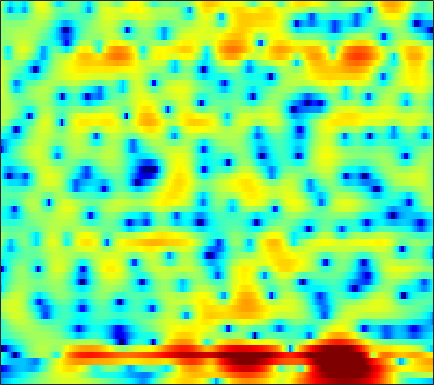

The table this chart was drawn from, first rows:
-10.032, -9.2108, -8.2894, -7.5014, -6.9767, -6.3477, -5.7563, -5.3355, -4.7684, -4.2018, -3.642, -3.2401, -2.6955, -2.1517, -1.7496, -1.2109, -0.68141, -0.28774, 0.22821, 0.72825, 1.2054, 1.549, 1.9825, 2.3786
-12.03, -11.88, -11.49, -10.89, -10.35, -9.548, -8.714, -8.098, -7.3, -6.532, -5.793, -5.247, -4.525, -3.808, -3.272, -2.549, -1.815, -1.261, -0.5241, 0.2051, 0.9173, 1.43, 2.078, 2.67
-17.52, -17.69, -15.97, -13.79, -12.41, -10.95, -9.868, -9.272, -8.743, -8.482, -8.462, -8.588, -8.885, -9.228, -9.394, -9.226, -8.363, -7.295, -5.555, -3.733, -1.969, -0.7457, 0.7387, 2.035
-5.402, -6.125, -6.961, -7.634, -8.012, -8.355, -8.487, -8.489, -8.407, -8.337, -8.328, -8.455, -8.892, -9.649, -10.42, -11.45, -11.57, -10.56, -8.265, -5.811, -3.647, -2.219, -0.5678, 0.8607
-3.308, -4.576, -6.346, -8.396, -10.38, -14.38, -23.33, -26.4, -14.37, -9.261, -6.077, -4.342, -2.591, -1.295, -0.5424, 0.2767, 0.9342, 1.34, 1.772, 2.006, 2.024, 1.802, 1.091, -0.2531
-21.53, -39.78, -18.62, -13.87, -11.94, -10.21, -8.792, -7.778, -6.392, -5.002, -3.611, -2.616, -1.377, -0.3094, 0.3736, 1.126, 1.697, 2.005, 2.285, 2.403, 2.355, 2.189, 1.829, 1.36
-6.727, -6.825, -6.681, -6.248, -5.788, -5.082, -4.311, -3.714, -2.936, -2.19, -1.478, -0.9684, -0.3255, 0.2438, 0.6184, 1.045, 1.388, 1.58, 1.762, 1.86, 1.888, 1.867, 1.808, 1.71
-3.869, -3.622, -3.23, -2.783, -2.418, -1.906, -1.397, -1.028, -0.5626, -0.1235, 0.2848, 0.5562, 0.8688, 1.121, 1.271, 1.419, 1.514, 1.547, 1.549, 1.497, 1.395, 1.288, 1.108, 0.8781
-4.187, -3.39, -2.397, -1.5, -0.9081, -0.2201, 0.3558, 0.7174, 1.109, 1.401, 1.599, 1.685, 1.722, 1.677, 1.6, 1.441, 1.236, 1.062, 0.8119, 0.5551, 0.301, 0.1155, -0.127, -0.3835
-4.309, -2.756, -1.137, 0.1149, 0.856, 1.631, 2.193, 2.49, 2.738, 2.818, 2.734, 2.57, 2.229, 1.76, 1.327, 0.6511, -0.1156, -0.7224, -1.512, -2.203, -2.693, -2.898, -2.958, -2.834
-0.2034, 0.6102, 1.579, 2.385, 2.866, 3.344, 3.636, 3.73, 3.687, 3.443, 3.001, 2.539, 1.752, 0.7377, -0.1763, -1.622, -3.372, -4.94, -7.487, -10.64, -13.75, -14.06, -11.4, -8.514
2.037, 2.443, 2.951, 3.38, 3.631, 3.849, 3.899, 3.81, 3.511, 2.992, 2.243, 1.514, 0.3085, -1.163, -2.428, -4.275, -6.26, -7.79, -9.814, -11.64, -12.71, -12.47, -10.82, -8.629
1.695, 2.142, 2.715, 3.212, 3.505, 3.764, 3.839, 3.757, 3.439, 2.861, 1.98, 1.087, -0.4411, -2.435, -4.322, -7.52, -11.77, -15.46, -16.65, -13.18, -10.15, -8.403, -6.484, -4.901
-2.191, -1.137, 0.152, 1.241, 1.9, 2.556, 2.962, 3.105, 3.072, 2.769, 2.187, 1.572, 0.5039, -0.8762, -2.122, -3.985, -5.833, -6.87, -7.203, -6.325, -4.934, -3.89, -2.646, -1.59
-8.206, -5.838, -3.504, -1.774, -0.7531, 0.2923, 1.04, 1.42, 1.714, 1.782, 1.656, 1.448, 1.03, 0.5095, 0.08826, -0.443, -0.8817, -1.091, -1.186, -1.074, -0.7799, -0.4886, -0.06789, 0.3215
-6.557, -5.572, -4.221, -2.939, -2.064, -1.05, -0.2205, 0.2595, 0.7087, 0.9604, 1.024, 0.9567, 0.7488, 0.4705, 0.2388, -0.05854, -0.2711, -0.342, -0.2962, -0.09669, 0.2062, 0.4782, 0.8472, 1.159
-6.895, -6.391, -5.238, -3.822, -2.775, -1.52, -0.5064, 0.08961, 0.6468, 0.9277, 0.9286, 0.7529, 0.3142, -0.3714, -0.9988, -1.884, -2.592, -2.827, -2.558, -1.724, -0.6343, 0.1794, 1.139, 1.899
-27.13, -15.97, -9.358, -5.729, -3.85, -1.992, -0.691, 0.01725, 0.6484, 0.9296, 0.8548, 0.5623, -0.1974, -1.529, -3.008, -5.989, -11.49, -21.75, -13.81, -6.498, -2.656, -0.686, 1.187, 2.491
-6.835, -6.688, -5.838, -4.691, -3.831, -2.784, -1.894, -1.349, -0.8118, -0.4935, -0.4019, -0.5014, -0.8858, -1.492, -2.098, -3.04, -3.814, -4.029, -3.565, -2.374, -0.9308, 0.112, 1.336, 2.305
-3.499, -3.951, -4.409, -4.628, -4.595, -4.3, -3.75, -3.252, -2.595, -2.025, -1.605, -1.417, -1.302, -1.268, -1.298, -1.313, -1.198, -1.015, -0.6191, -0.04683, 0.6272, 1.137, 1.783, 2.321
-2.185, -3.523, -5.71, -8.21, -9.696, -9.519, -7.347, -5.655, -3.811, -2.513, -1.709, -1.361, -1.15, -1.196, -1.294, -1.35, -1.224, -0.9249, -0.2578, 0.5728, 1.446, 2.053, 2.703, 3.137
0.595, -0.8423, -3.292, -6.374, -8.424, -8.215, -5.513, -3.668, -1.833, -0.7032, -0.1918, -0.1671, -0.6435, -1.835, -3.168, -5.556, -7.473, -6.593, -3.467, -0.569, 1.572, 2.757, 3.847, 4.423
1.02, 0.4744, -0.2513, -0.8701, -1.164, -1.27, -1.098, -0.848, -0.4937, -0.2717, -0.2841, -0.5189, -1.215, -2.365, -3.654, -5.734, -7.13, -6.469, -3.895, -1.324, 0.6798, 1.793, 2.823, 3.386
-1.362, -1.474, -1.643, -1.791, -1.875, -1.909, -1.857, -1.756, -1.598, -1.437, -1.324, -1.304, -1.349, -1.466, -1.569, -1.616, -1.492, -1.218, -0.6423, 0.07746, 0.8129, 1.315, 1.853, 2.213
-3.914, -3.835, -3.886, -4.024, -4.149, -4.246, -4.165, -3.965, -3.539, -2.971, -2.362, -1.917, -1.364, -0.9311, -0.6276, -0.2878, 0.01755, 0.2485, 0.5471, 0.8619, 1.17, 1.406, 1.706, 1.968
-5.274, -5.269, -5.666, -6.537, -7.43, -8.751, -9.451, -9.013, -7.293, -5.252, -3.453, -2.325, -1.13, -0.245, 0.25, 0.6952, 0.9638, 1.057, 1.081, 1.034, 1.003, 1.023, 1.177, 1.476
-4.154, -4.221, -4.84, -6.232, -7.962, -11.69, -16.74, -14.79, -9.024, -5.148, -2.515, -1.058, 0.3255, 1.302, 1.746, 2.038, 1.977, 1.693, 1.012, -0.01256, -1.226, -2.03, -2.369, -1.513
-2.368, -2.22, -2.317, -2.654, -3.003, -3.371, -3.438, -3.164, -2.334, -1.246, -0.1161, 0.639, 1.494, 2.088, 2.349, 2.428, 2.117, 1.594, 0.3779, -1.654, -5.096, -9.536, -17.27, -8.027
-1.905, -1.796, -1.777, -1.839, -1.899, -1.933, -1.877, -1.748, -1.443, -1.027, -0.5367, -0.1682, 0.3685, 0.8158, 1.102, 1.346, 1.388, 1.271, 0.8731, 0.2632, -0.4584, -0.8976, -1.082, -0.6603
-1.973, -2.246, -2.607, -2.951, -3.151, -3.36, -3.454, -3.471, -3.474, -3.394, -3.191, -2.908, -2.337, -1.563, -0.8968, -0.04288, 0.7305, 1.199, 1.675, 1.986, 2.177, 2.277, 2.374, 2.438
-3.239, -4.241, -5.58, -6.649, -7.116, -7.273, -7.185, -7.186, -7.479, -8.235, -9.316, -9.809, -9.023, -6.546, -4.512, -2.135, -0.2286, 0.8927, 2.071, 2.918, 3.504, 3.79, 3.999, 4.014
-5.525, -7.79, -12.14, -19.45, -21.9, -15.16, -11.65, -10.37, -9.827, -10.61, -12.94, -15.52, -14.67, -9.236, -5.995, -2.745, -0.4203, 0.9185, 2.262, 3.213, 3.835, 4.124, 4.302, 4.28
-4.942, -6.386, -8.428, -10.04, -10.42, -9.726, -8.48, -7.618, -6.69, -6.057, -5.536, -5.04, -4.089, -2.776, -1.7, -0.2423, 1.021, 1.833, 2.647, 3.197, 3.483, 3.549, 3.463, 3.224
-3.928, -4.427, -4.898, -5.088, -5.039, -4.701, -4.146, -3.63, -2.907, -2.16, -1.403, -0.8328, -0.06292, 0.7295, 1.294, 1.995, 2.568, 2.883, 3.12, 3.119, 2.866, 2.505, 1.815, 0.9293
-5.956, -5.941, -5.502, -4.794, -4.175, -3.309, -2.422, -1.762, -0.9193, -0.1007, 0.6821, 1.245, 1.938, 2.548, 2.953, 3.365, 3.628, 3.682, 3.567, 3.166, 2.432, 1.606, 0.05504, -2.184
-16.85, -13.83, -10.02, -7.385, -5.895, -4.341, -3.068, -2.237, -1.218, -0.272, 0.6072, 1.22, 1.98, 2.622, 3.027, 3.428, 3.654, 3.698, 3.548, 3.139, 2.424, 1.662, 0.2943, -1.522
-12, -11.23, -9.502, -7.92, -6.986, -5.945, -5.064, -4.407, -3.445, -2.414, -1.342, -0.5658, 0.41, 1.279, 1.824, 2.418, 2.822, 3.009, 3.068, 2.926, 2.577, 2.2, 1.56, 0.8323
-5.212, -5.613, -6.088, -6.623, -7.144, -7.959, -8.631, -8.666, -7.751, -6.067, -4.22, -2.905, -1.415, -0.147, 0.6421, 1.526, 2.208, 2.577, 2.908, 3.033, 2.971, 2.803, 2.455, 2.009
-1.164, -1.743, -2.8, -4.355, -5.981, -9.296, -15.52, -29.27, -15.78, -9.328, -5.898, -4.131, -2.333, -0.9179, 0.01688, 1.119, 2.081, 2.676, 3.293, 3.659, 3.759, 3.643, 3.248, 2.578
1.963, 1.665, 0.9745, -0.05854, -1.022, -2.502, -3.914, -4.628, -4.866, -4.577, -4.206, -4.061, -3.817, -3.267, -2.401, -0.8931, 0.7691, 1.871, 3.032, 3.793, 4.119, 4.078, 3.624, 2.647
2.68, 2.738, 2.545, 2.113, 1.652, 0.9082, 0.09043, -0.5659, -1.565, -2.8, -4.559, -6.553, -11.12, -21.64, -14.59, -6.87, -2.728, -0.6839, 1.187, 2.34, 2.911, 3.017, 2.747, 2.046
2.289, 2.46, 2.47, 2.257, 1.973, 1.466, 0.8232, 0.2545, -0.6036, -1.628, -2.848, -3.826, -5.118, -5.688, -5.188, -3.698, -1.951, -0.7544, 0.4548, 1.242, 1.648, 1.702, 1.474, 0.9675
2.326, 2.386, 2.276, 1.978, 1.668, 1.181, 0.6436, 0.2503, -0.2371, -0.6536, -0.9938, -1.165, -1.239, -1.126, -0.884, -0.3901, 0.1799, 0.5975, 1.043, 1.306, 1.317, 1.139, 0.6492, -0.1575
2.987, 2.76, 2.228, 1.487, 0.8342, -0.07559, -0.8591, -1.266, -1.51, -1.403, -1.054, -0.7389, -0.2426, 0.2669, 0.6099, 1.079, 1.484, 1.707, 1.931, 1.992, 1.826, 1.534, 0.8619, -0.216
3.654, 3.053, 1.914, 0.3205, -1.213, -3.772, -6.638, -8.139, -7.565, -5.439, -3.457, -2.268, -1.071, -0.153, 0.3994, 0.9823, 1.467, 1.771, 2.08, 2.256, 2.287, 2.183, 1.827, 1.207
3.647, 2.901, 1.557, -0.278, -2.082, -5.253, -9.451, -12.16, -10.83, -7.53, -5.193, -3.997, -2.955, -2.296, -1.898, -1.477, -1.012, -0.5909, -0.02394, 0.5486, 1.066, 1.373, 1.663, 1.797
3.529, 2.931, 1.935, 0.7644, -0.2163, -1.543, -2.733, -3.416, -3.903, -4.099, -4.217, -4.431, -4.882, -5.614, -6.266, -6.832, -6.678, -5.987, -4.563, -3.029, -1.671, -0.7882, 0.2148, 1.022
3.469, 2.969, 2.254, 1.5, 0.9596, 0.2778, -0.3675, -0.8212, -1.44, -2.146, -3.089, -4.042, -5.809, -8.459, -11.56, -19.57, -23.87, -14.91, -9.573, -6.44, -4.201, -2.854, -1.362, -0.1117
3.054, 2.351, 1.49, 0.8406, 0.5817, 0.4787, 0.5042, 0.5213, 0.3684, 0.002472, -0.6962, -1.457, -2.866, -4.638, -6.098, -7.855, -8.724, -8.625, -7.798, -6.674, -5.285, -4.144, -2.591, -1.131
2.128, 0.3447, -2.55, -4.57, -3.918, -1.532, 0.5754, 1.685, 2.603, 2.982, 2.897, 2.582, 1.829, 0.7355, -0.2556, -1.76, -3.548, -5.184, -7.66, -9.991, -9.479, -7.262, -4.264, -1.971
1.361, -0.4862, -3.78, -6.362, -5.105, -1.691, 0.9742, 2.357, 3.615, 4.282, 4.497, 4.391, 3.952, 3.156, 2.32, 0.847, -1.069, -2.899, -6.1, -9.545, -9.569, -7.339, -4.678, -2.923
0.8201, 0.549, 0.2202, 0.1618, 0.3767, 0.9612, 1.711, 2.244, 2.839, 3.229, 3.381, 3.329, 3.052, 2.555, 2.041, 1.164, 0.1039, -0.7567, -1.868, -2.783, -3.36, -3.584, -3.746, -3.988
0.2927, 0.5581, 0.8148, 1.044, 1.23, 1.512, 1.811, 2.041, 2.287, 2.471, 2.553, 2.546, 2.416, 2.159, 1.884, 1.425, 0.8576, 0.3875, -0.28, -0.9707, -1.701, -2.285, -3.137, -4.17
0.236, 0.5083, 0.7715, 0.96, 1.082, 1.237, 1.387, 1.506, 1.656, 1.785, 1.892, 1.953, 1.997, 1.974, 1.906, 1.748, 1.507, 1.259, 0.8195, 0.2617, -0.4229, -1.037, -2.036, -3.264
0.4922, 0.4549, 0.3473, 0.2275, 0.1577, 0.114, 0.1439, 0.1879, 0.3114, 0.4657, 0.6687, 0.8456, 1.137, 1.453, 1.681, 1.919, 2.051, 2.05, 1.913, 1.588, 1.081, 0.5744, -0.2814, -1.333
0.5353, -0.1114, -1.084, -1.97, -2.437, -2.688, -2.611, -2.486, -2.362, -2.273, -2.104, -1.793, -1.067, -0.05209, 0.754, 1.722, 2.448, 2.817, 3.067, 3.035, 2.729, 2.342, 1.662, 0.8137
0.4872, -1.196, -4.328, -8.673, -11.44, -9.85, -7.064, -5.871, -5.62, -6.751, -9.156, -10.25, -7.272, -3.169, -0.7874, 1.516, 3.041, 3.788, 4.335, 4.454, 4.189, 3.77, 2.963, 1.941
1.351, -0.1431, -2.671, -5.638, -7.185, -6.758, -5.187, -4.393, -4.21, -5.111, -6.703, -7.136, -5.014, -1.73, 0.3414, 2.418, 3.825, 4.486, 4.893, 4.821, 4.308, 3.63, 2.303, 0.4864
